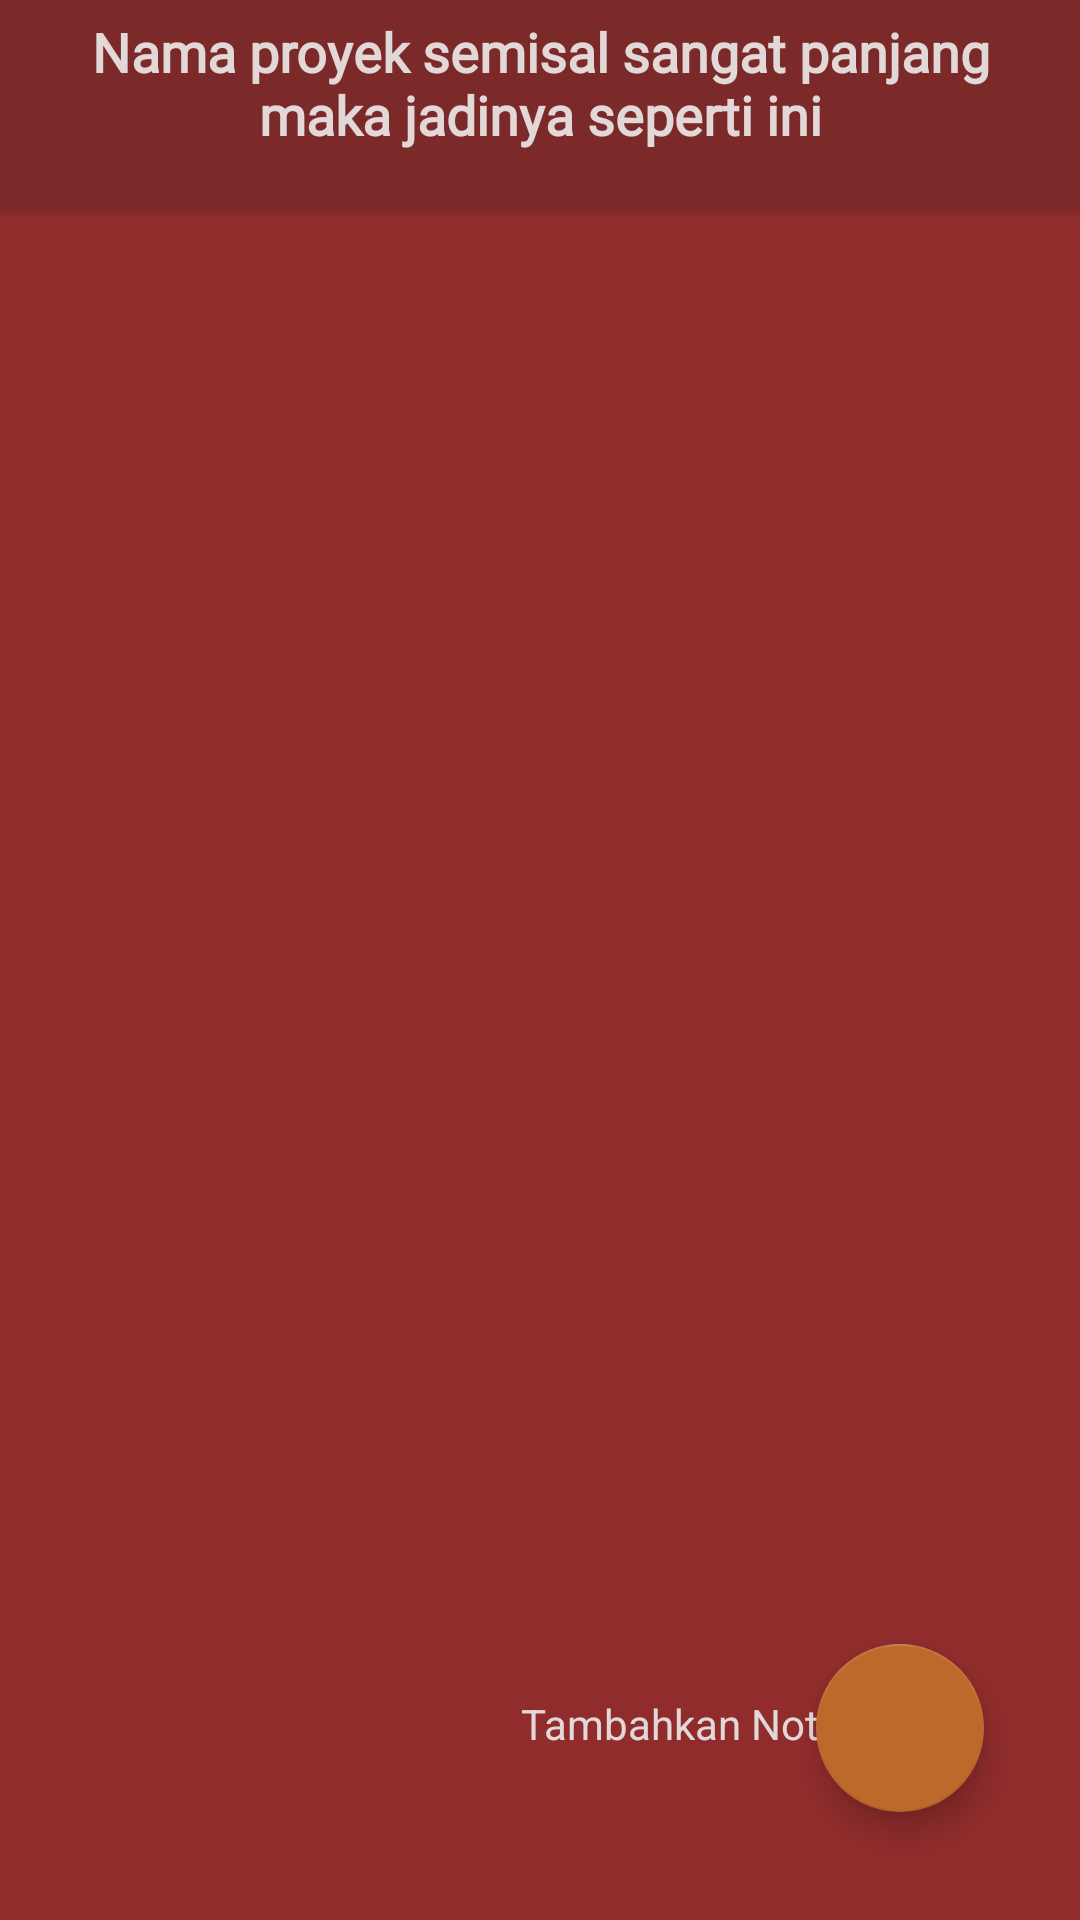

Write the Android layout XML for this screen, with the resource values it uses.
<!-- AndroidManifest.xml: application theme Theme.Sistem_Manajemen_Proyek -->
<!-- res/layout/activity_user_note.xml -->
<?xml version="1.0" encoding="utf-8"?>
<androidx.constraintlayout.widget.ConstraintLayout xmlns:android="http://schemas.android.com/apk/res/android"
    xmlns:app="http://schemas.android.com/apk/res-auto"
    xmlns:tools="http://schemas.android.com/tools"
    android:layout_width="match_parent"
    android:layout_height="match_parent"
    android:background="@drawable/iphone_13_pro_max___4"
    android:backgroundTint="@color/merah_terbaru">

    <androidx.cardview.widget.CardView
        android:id="@+id/cardView14"
        android:layout_width="match_parent"
        android:layout_height="70dp"
        android:backgroundTint="#7B2929"
        app:layout_constraintEnd_toEndOf="parent"
        app:layout_constraintStart_toStartOf="parent"
        app:layout_constraintTop_toTopOf="parent">

        <TextView
            android:id="@+id/note_nmProyek"
            android:layout_width="match_parent"
            android:layout_height="60dp"
            android:layout_gravity="center"
            android:layout_marginLeft="16dp"
            android:layout_marginRight="16dp"
            android:fontFamily="@font/metrophobic"
            android:text="Nama proyek semisal sangat panjang maka jadinya seperti ini"
            android:textAlignment="center"
            android:textColor="@color/abu2"
            android:textSize="18sp"
            android:textStyle="bold" />
    </androidx.cardview.widget.CardView>

    <LinearLayout
        android:layout_width="410dp"
        android:layout_height="660dp"
        android:orientation="vertical"
        app:layout_constraintEnd_toEndOf="parent"
        app:layout_constraintStart_toStartOf="parent"
        app:layout_constraintTop_toBottomOf="@+id/cardView14"
        tools:visibility="gone">

        <androidx.recyclerview.widget.RecyclerView
            android:id="@+id/rv_Notes"
            android:layout_width="wrap_content"
            android:layout_height="match_parent"
            android:layout_gravity="center"
            tools:listitem="@layout/item_note_01" />
    </LinearLayout>

    <com.google.android.material.floatingactionbutton.FloatingActionButton
        android:id="@+id/addNotes"
        android:layout_width="wrap_content"
        android:layout_height="wrap_content"
        android:layout_marginEnd="32dp"
        android:layout_marginBottom="36dp"
        android:clickable="true"
        android:contentDescription="@string/Programmer"
        app:backgroundTint="@color/tombol_tekan"
        app:layout_constraintBottom_toBottomOf="parent"
        app:layout_constraintEnd_toEndOf="parent"
        app:maxImageSize="28dp"
        app:srcCompat="@drawable/baseline_add_chart_24" />

    <TextView
        android:id="@+id/tambahkanNotes_TXT"
        android:layout_width="wrap_content"
        android:layout_height="wrap_content"
        android:layout_marginEnd="72dp"
        android:layout_marginBottom="56dp"
        android:background="@drawable/rounded_button2"
        android:backgroundTint="#A1171515"
        android:paddingLeft="8dp"
        android:paddingRight="8dp"
        android:text="Tambahkan Note"
        android:textAlignment="center"
        android:textColor="@color/abu2"
        app:layout_constraintBottom_toBottomOf="parent"
        app:layout_constraintEnd_toEndOf="parent" />

</androidx.constraintlayout.widget.ConstraintLayout>
<!-- res/layout/item_note_01.xml (included above) -->
<?xml version="1.0" encoding="utf-8"?>
<LinearLayout xmlns:android="http://schemas.android.com/apk/res/android"
    android:layout_width="wrap_content"
    android:layout_height="wrap_content">

    <LinearLayout
        android:layout_width="300dp"
        android:layout_height="wrap_content"
        android:layout_marginTop="16dp"
        android:background="@drawable/rounded_button"
        android:backgroundTint="#3CE4D3D1"
        android:minHeight="80dp">

        <TextView
            android:id="@+id/DateNotes"
            android:layout_width="match_parent"
            android:layout_height="wrap_content"
            android:layout_gravity="center"
            android:fontFamily="@font/metrophobic"
            android:text="6 Juni 2023"
            android:textAlignment="center"
            android:textColor="@color/abu2"
            android:textSize="16sp"
            android:textStyle="bold" />
    </LinearLayout>
</LinearLayout>
<!-- resources referenced by this layout -->
<resources>
  <color name="abu2">#E2D8D8</color>
  <color name="merah_terbaru">#902C2C</color>
  <color name="tombol_tekan">#BE692C</color>
  <!-- drawable iphone_13_pro_max___4 (drawable) -->
  <vector xmlns:android="http://schemas.android.com/apk/res/android"
      xmlns:aapt="http://schemas.android.com/aapt"
      android:width="428dp"
      android:height="926dp"
      android:viewportWidth="428"
      android:viewportHeight="926">
    <path
        android:pathData="M0,0h428v926h-428z">
      <aapt:attr name="android:fillColor">
        <gradient 
            android:startX="214"
            android:startY="-11.5"
            android:endX="214"
            android:endY="926"
            android:type="linear">
          <item android:offset="0" android:color="#FFF25DFF"/>
          <item android:offset="0.46" android:color="#FFFA6B90"/>
          <item android:offset="1" android:color="#FFFF7448"/>
        </gradient>
      </aapt:attr>
    </path>
  </vector>
  <string name="Programmer">Tentukan_Programmer</string>
  <style name="Theme.Sistem_Manajemen_Proyek" parent="Theme.MaterialComponents.DayNight.DarkActionBar">
          
          <item name="colorPrimary">@color/purple_500</item>
          <item name="colorPrimaryVariant">@color/purple_700</item>
          <item name="colorOnPrimary">@color/white</item>
          
          <item name="colorSecondary">@color/teal_200</item>
          <item name="colorSecondaryVariant">@color/teal_700</item>
          <item name="colorOnSecondary">@color/black</item>
          
          <item name="android:statusBarColor">?attr/colorPrimaryVariant</item>
          
      </style>
  <color name="purple_500">#FF6200EE</color>
  <color name="purple_700">#FF3700B3</color>
  <color name="white">#FFFFFFFF</color>
  <color name="teal_200">#FF03DAC5</color>
  <color name="teal_700">#FF018786</color>
  <color name="black">#FF000000</color>
</resources>
